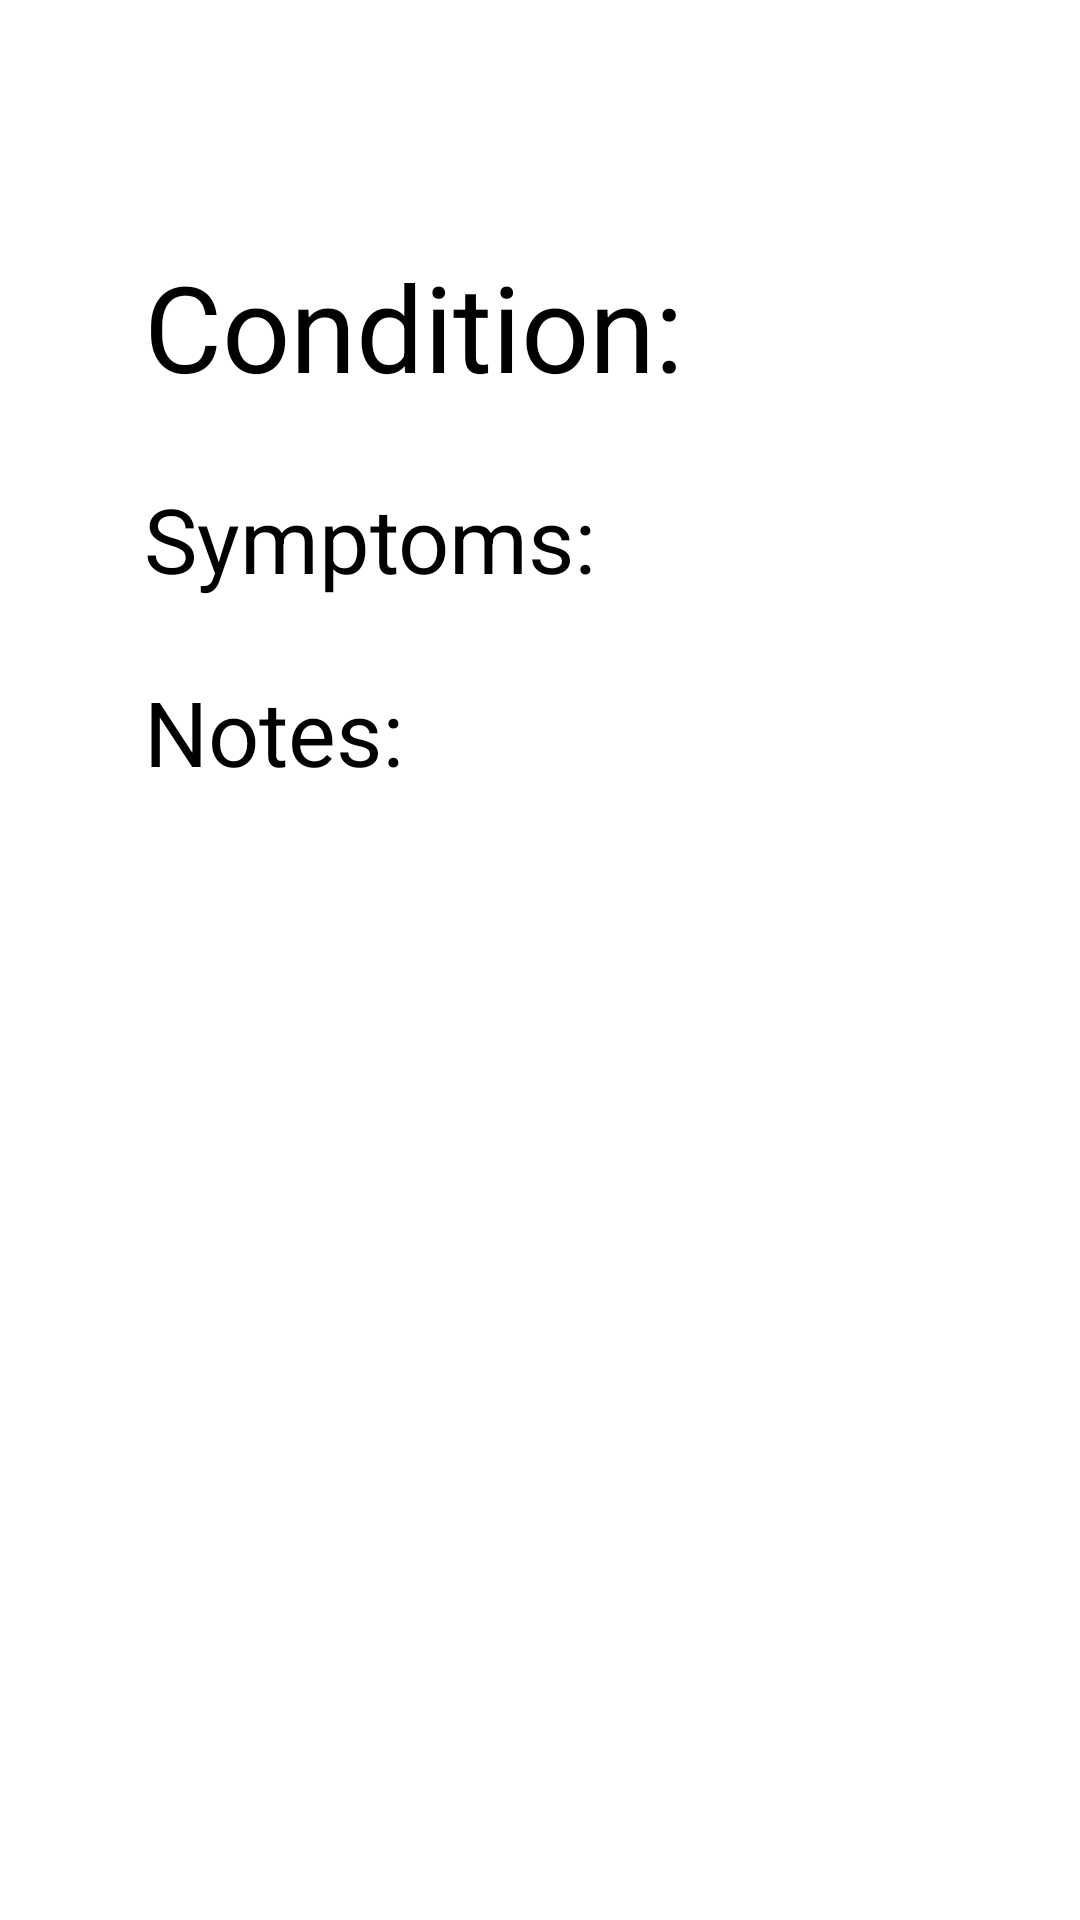

Here is an Android app screen rendered from its layout file. Give the layout XML and the strings, colors and styles it references.
<!-- AndroidManifest.xml: application theme Theme.TiredTasks -->
<!-- res/layout/activity_expand_card.xml -->
<?xml version="1.0" encoding="utf-8"?>
<androidx.constraintlayout.widget.ConstraintLayout xmlns:android="http://schemas.android.com/apk/res/android"
    xmlns:app="http://schemas.android.com/apk/res-auto"
    xmlns:tools="http://schemas.android.com/tools"
    android:layout_width="match_parent"
    android:layout_height="match_parent"
    tools:context=".ExpandCardActivity">

    <ImageView
        android:id="@+id/minimize_icon"
        android:layout_width="50dp"
        android:layout_height="50dp"
        android:layout_marginStart="8dp"
        android:layout_marginTop="8dp"
        app:layout_constraintStart_toStartOf="parent"
        app:layout_constraintTop_toTopOf="parent"
        app:srcCompat="@drawable/minimize_icon" />

    <TextView
        android:id="@+id/condition_text"
        android:layout_width="wrap_content"
        android:layout_height="wrap_content"
        android:layout_marginStart="48dp"
        android:layout_marginTop="24dp"
        android:text="Condition:"
        android:textColor="@color/black"
        android:textSize="40sp"
        app:layout_constraintStart_toStartOf="parent"
        app:layout_constraintTop_toBottomOf="@+id/minimize_icon" />

    <TextView
        android:id="@+id/symptom_text"
        android:layout_width="wrap_content"
        android:layout_height="wrap_content"
        android:layout_marginStart="48dp"
        android:layout_marginTop="24dp"
        android:text="Symptoms:"
        android:textColor="@color/black"
        android:textSize="30sp"
        app:layout_constraintStart_toStartOf="parent"
        app:layout_constraintTop_toBottomOf="@+id/condition_text" />

    <TextView
        android:id="@+id/note_text"
        android:layout_width="wrap_content"
        android:layout_height="wrap_content"
        android:layout_marginStart="48dp"
        android:layout_marginTop="24dp"
        android:text="Notes:"
        android:textColor="@color/black"
        android:textSize="30sp"
        app:layout_constraintStart_toStartOf="parent"
        app:layout_constraintTop_toBottomOf="@+id/symptom_text" />
</androidx.constraintlayout.widget.ConstraintLayout>
<!-- resources referenced by this layout -->
<resources>
  <color name="black">#FF000000</color>
  <style name="Theme.TiredTasks" parent="Theme.MaterialComponents.DayNight.DarkActionBar">
          
          <item name="colorPrimary">@color/blue_hehe</item>
          <item name="colorPrimaryVariant">@color/light_blue</item>
          <item name="colorOnPrimary">@color/white</item>
          
          <item name="colorSecondary">@color/teal_200</item>
          <item name="colorSecondaryVariant">@color/teal_700</item>
          <item name="colorOnSecondary">@color/black</item>
          
          <item name="android:statusBarColor">?attr/colorPrimaryVariant</item>
  
      </style>
  <color name="blue_hehe">#FF1f6296</color>
  <color name="light_blue">#FFABDFEA</color>
  <color name="white">#FFFFFFFF</color>
  <color name="teal_200">#FF03DAC5</color>
  <color name="teal_700">#FF018786</color>
</resources>
